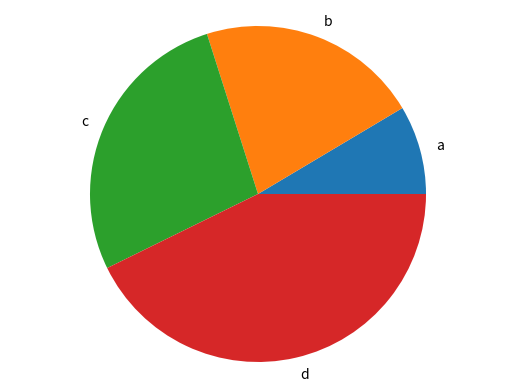

Generate this figure with matplotlib:
import matplotlib.pyplot as plt

def generate_bar_chart(labels, values):
  fig, ax = plt.subplots()
  ax.bar(labels, values)
  plt.show()

def generate_pie_chart(labels, values):
  fig, ax = plt.subplots()
  ax.pie(values, labels = labels)
  ax.axis('equal')
  plt.show()
  
if __name__ == '__main__':
  labels = ['a', 'b', 'c', 'd']
  values = [100, 250, 320, 500]
  #generate_bar_chart(labels, values)
  generate_pie_chart(labels, values)